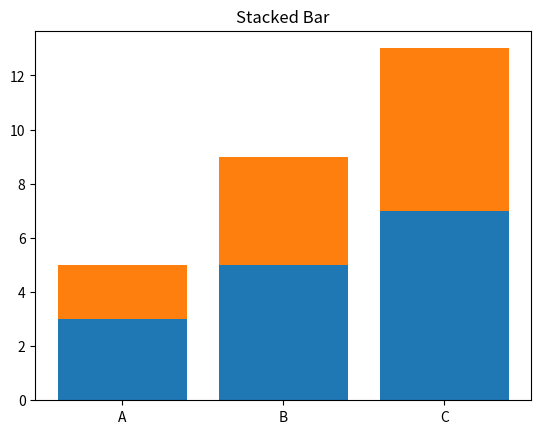

Python code for this plot:
import matplotlib.pyplot as plt

x = ["A","B","C"]
y1 = [3,5,7]
y2 = [2,4,6]

plt.bar(x, y1)
plt.bar(x, y2, bottom=y1)

plt.title("Stacked Bar")
plt.show()
